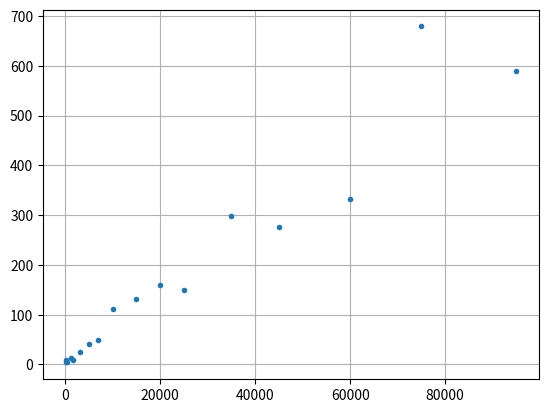

Generate this figure with matplotlib:
from matplotlib import pyplot as plt
import numpy as np
am_of_ells = [100 ,228 ,400 ,1337 ,1600 ,3200 ,5000 ,7000 ,10000 ,15000 ,20000 ,25000 ,35000 ,45000 ,60000 ,75000 ,95000 ,]
time = [9 ,4 ,4 ,12 ,9 ,25 ,41 ,49 ,112 ,131 ,160 ,150 ,299 ,277 ,333 ,679 ,589 ,]
plt.grid()
plt.plot(am_of_ells, time, '.')
plt.savefig('task2.2.pdf')
plt.show()